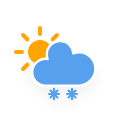
t = 0.00 s
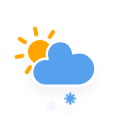
t = 1.95 s
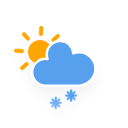
t = 3.45 s
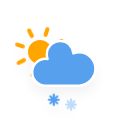
t = 4.95 s
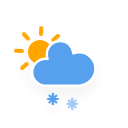
t = 6.83 s
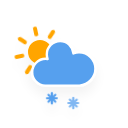
t = 8.70 s

The animated SVG that drew these frames (rendered in a browser with its animation timeline set to each time). Animation: 4 CSS @keyframes rules; frames cover the first 8.70 s, repeats indefinitely.

<?xml version="1.0" encoding="utf-8"?>
<!-- (c) ammap.com | SVG weather icons -->
<svg
    version="1.1"
    xmlns="http://www.w3.org/2000/svg"
    xmlns:xlink="http://www.w3.org/1999/xlink"
    width="128"
    height="128"
    viewbox="0 0 64 64">
    <defs>
        <filter id="blur" width="200%" height="200%">
            <feGaussianBlur in="SourceAlpha" stdDeviation="3"/>
            <feOffset dx="0" dy="4" result="offsetblur"/>
            <feComponentTransfer>
                <feFuncA type="linear" slope="0.05"/>
            </feComponentTransfer>
            <feMerge> 
                <feMergeNode/>
                <feMergeNode in="SourceGraphic"/> 
            </feMerge>
        </filter>
        <style type="text/css">
/*
** CLOUDS
*/
@keyframes am-weather-cloud-2 {
  0% {
    -webkit-transform: translate(0px,0px);
       -moz-transform: translate(0px,0px);
        -ms-transform: translate(0px,0px);
            transform: translate(0px,0px);
  }

  50% {
    -webkit-transform: translate(2px,0px);
       -moz-transform: translate(2px,0px);
        -ms-transform: translate(2px,0px);
            transform: translate(2px,0px);
  }

  100% {
    -webkit-transform: translate(0px,0px);
       -moz-transform: translate(0px,0px);
        -ms-transform: translate(0px,0px);
            transform: translate(0px,0px);
  }
}

.am-weather-cloud-2 {
  -webkit-animation-name: am-weather-cloud-2;
     -moz-animation-name: am-weather-cloud-2;
          animation-name: am-weather-cloud-2;
  -webkit-animation-duration: 3s;
     -moz-animation-duration: 3s;
          animation-duration: 3s;
  -webkit-animation-timing-function: linear;
     -moz-animation-timing-function: linear;
          animation-timing-function: linear;
  -webkit-animation-iteration-count: infinite;
     -moz-animation-iteration-count: infinite;
          animation-iteration-count: infinite;
}

/*
** SUN
*/
@keyframes am-weather-sun {
  0% {
    -webkit-transform: rotate(0deg);
       -moz-transform: rotate(0deg);
        -ms-transform: rotate(0deg);
            transform: rotate(0deg);
  }

  100% {
    -webkit-transform: rotate(360deg);
       -moz-transform: rotate(360deg);
        -ms-transform: rotate(360deg);
            transform: rotate(360deg);
  }
}

.am-weather-sun {
  -webkit-animation-name: am-weather-sun;
     -moz-animation-name: am-weather-sun;
      -ms-animation-name: am-weather-sun;
          animation-name: am-weather-sun;
  -webkit-animation-duration: 9s;
     -moz-animation-duration: 9s;
      -ms-animation-duration: 9s;
          animation-duration: 9s;
  -webkit-animation-timing-function: linear;
     -moz-animation-timing-function: linear;
      -ms-animation-timing-function: linear;
          animation-timing-function: linear;
  -webkit-animation-iteration-count: infinite;
     -moz-animation-iteration-count: infinite;
      -ms-animation-iteration-count: infinite;
          animation-iteration-count: infinite;
}

@keyframes am-weather-sun-shiny {
  0% {
    stroke-dasharray: 3px 10px;
    stroke-dashoffset: 0px;
  }

  50% {
    stroke-dasharray: 0.1px 10px;
    stroke-dashoffset: -1px;
  }

  100% {
    stroke-dasharray: 3px 10px;
    stroke-dashoffset: 0px;
  }
}

.am-weather-sun-shiny line {
  -webkit-animation-name: am-weather-sun-shiny;
     -moz-animation-name: am-weather-sun-shiny;
      -ms-animation-name: am-weather-sun-shiny;
          animation-name: am-weather-sun-shiny;
  -webkit-animation-duration: 2s;
     -moz-animation-duration: 2s;
      -ms-animation-duration: 2s;
          animation-duration: 2s;
  -webkit-animation-timing-function: linear;
     -moz-animation-timing-function: linear;
      -ms-animation-timing-function: linear;
          animation-timing-function: linear;
  -webkit-animation-iteration-count: infinite;
     -moz-animation-iteration-count: infinite;
      -ms-animation-iteration-count: infinite;
          animation-iteration-count: infinite;
}

/*
** SNOW
*/
@keyframes am-weather-snow {
  0% {
    -webkit-transform: translateX(0) translateY(0);
       -moz-transform: translateX(0) translateY(0);
        -ms-transform: translateX(0) translateY(0);
            transform: translateX(0) translateY(0);
  }

  33.33% {
    -webkit-transform: translateX(-1.2px) translateY(2px);
       -moz-transform: translateX(-1.2px) translateY(2px);
        -ms-transform: translateX(-1.2px) translateY(2px);
            transform: translateX(-1.2px) translateY(2px);
  }

  66.66% {
    -webkit-transform: translateX(1.4px) translateY(4px);
       -moz-transform: translateX(1.4px) translateY(4px);
        -ms-transform: translateX(1.4px) translateY(4px);
            transform: translateX(1.4px) translateY(4px);
    opacity: 1;
  }

  100% {
    -webkit-transform: translateX(-1.6px) translateY(6px);
       -moz-transform: translateX(-1.6px) translateY(6px);
        -ms-transform: translateX(-1.6px) translateY(6px);
            transform: translateX(-1.6px) translateY(6px);
    opacity: 0;
  }
}

.am-weather-snow-1 {
  -webkit-animation-name: am-weather-snow;
     -moz-animation-name: am-weather-snow;
      -ms-animation-name: am-weather-snow;
          animation-name: am-weather-snow;
  -webkit-animation-duration: 2s;
     -moz-animation-duration: 2s;
      -ms-animation-duration: 2s;
          animation-duration: 2s;
  -webkit-animation-timing-function: linear;
     -moz-animation-timing-function: linear;
      -ms-animation-timing-function: linear;
          animation-timing-function: linear;
  -webkit-animation-iteration-count: infinite;
     -moz-animation-iteration-count: infinite;
      -ms-animation-iteration-count: infinite;
          animation-iteration-count: infinite;
}

.am-weather-snow-2 {
  -webkit-animation-name: am-weather-snow;
     -moz-animation-name: am-weather-snow;
      -ms-animation-name: am-weather-snow;
          animation-name: am-weather-snow;
  -webkit-animation-delay: 1.2s;
     -moz-animation-delay: 1.2s;
      -ms-animation-delay: 1.2s;
          animation-delay: 1.2s;
  -webkit-animation-duration: 2s;
     -moz-animation-duration: 2s;
      -ms-animation-duration: 2s;
          animation-duration: 2s;
  -webkit-animation-timing-function: linear;
     -moz-animation-timing-function: linear;
      -ms-animation-timing-function: linear;
          animation-timing-function: linear;
  -webkit-animation-iteration-count: infinite;
     -moz-animation-iteration-count: infinite;
      -ms-animation-iteration-count: infinite;
          animation-iteration-count: infinite;
}
</style>
    </defs>
    <g filter="url(#blur)" id="snowy-3">
        <g transform="translate(20,10)">
            <g transform="translate(0,16)">
                <g class="am-weather-sun">
                    <g>
                        <line fill="none" stroke="orange" stroke-linecap="round" stroke-width="2" transform="translate(0,9)" x1="0" x2="0" y1="0" y2="3"/>
                    </g>
                    <g transform="rotate(45)">
                        <line fill="none" stroke="orange" stroke-linecap="round" stroke-width="2" transform="translate(0,9)" x1="0" x2="0" y1="0" y2="3"/>
                    </g>
                    <g transform="rotate(90)">
                        <line fill="none" stroke="orange" stroke-linecap="round" stroke-width="2" transform="translate(0,9)" x1="0" x2="0" y1="0" y2="3"/>
                    </g>
                    <g transform="rotate(135)">
                        <line fill="none" stroke="orange" stroke-linecap="round" stroke-width="2" transform="translate(0,9)" x1="0" x2="0" y1="0" y2="3"/>
                    </g>
                    <g transform="rotate(180)">
                        <line fill="none" stroke="orange" stroke-linecap="round" stroke-width="2" transform="translate(0,9)" x1="0" x2="0" y1="0" y2="3"/>
                    </g>
                    <g transform="rotate(225)">
                        <line fill="none" stroke="orange" stroke-linecap="round" stroke-width="2" transform="translate(0,9)" x1="0" x2="0" y1="0" y2="3"/>
                    </g>
                    <g transform="rotate(270)">
                        <line fill="none" stroke="orange" stroke-linecap="round" stroke-width="2" transform="translate(0,9)" x1="0" x2="0" y1="0" y2="3"/>
                    </g>
                    <g transform="rotate(315)">
                        <line fill="none" stroke="orange" stroke-linecap="round" stroke-width="2" transform="translate(0,9)" x1="0" x2="0" y1="0" y2="3"/>
                    </g>
                </g>
                <circle cx="0" cy="0" fill="orange" r="5" stroke="orange" stroke-width="2"/>
            </g>
            <g>
                <path d="M47.7,35.4c0-4.6-3.7-8.2-8.2-8.2c-1,0-1.9,0.2-2.8,0.5c-0.3-3.4-3.1-6.2-6.6-6.2c-3.7,0-6.7,3-6.7,6.7c0,0.8,0.2,1.6,0.4,2.3    c-0.3-0.1-0.7-0.1-1-0.1c-3.7,0-6.7,3-6.7,6.7c0,3.6,2.9,6.6,6.5,6.7l17.2,0C44.2,43.3,47.7,39.8,47.7,35.4z" fill="#57A0EE" stroke="white" stroke-linejoin="round" stroke-width="1.2" transform="translate(-20,-11)"/>
            </g>
            <g class="am-weather-snow-1">
                <g transform="translate(7,28)">
                    <line fill="none" stroke="#57A0EE" stroke-linecap="round" stroke-width="1.2" transform="translate(0,9), rotate(0)" x1="0" x2="0" y1="-2.5" y2="2.5" />
                    <line fill="none" stroke="#57A0EE" stroke-linecap="round" stroke-width="1" transform="translate(0,9), rotate(45)" x1="0" x2="0" y1="-2.5" y2="2.5" />
                    <line fill="none" stroke="#57A0EE" stroke-linecap="round" stroke-width="1" transform="translate(0,9), rotate(90)" x1="0" x2="0" y1="-2.5" y2="2.5" />
                    <line fill="none" stroke="#57A0EE" stroke-linecap="round" stroke-width="1" transform="translate(0,9), rotate(135)" x1="0" x2="0" y1="-2.5" y2="2.5" />
                </g>
            </g>
            <g class="am-weather-snow-2">
                <g transform="translate(16,28)">
                    <line fill="none" stroke="#57A0EE" stroke-linecap="round" stroke-width="1.2" transform="translate(0,9), rotate(0)" x1="0" x2="0" y1="-2.5" y2="2.5" />
                    <line fill="none" stroke="#57A0EE" stroke-linecap="round" stroke-width="1" transform="translate(0,9), rotate(45)" x1="0" x2="0" y1="-2.5" y2="2.5" />
                    <line fill="none" stroke="#57A0EE" stroke-linecap="round" stroke-width="1" transform="translate(0,9), rotate(90)" x1="0" x2="0" y1="-2.5" y2="2.5" />
                    <line fill="none" stroke="#57A0EE" stroke-linecap="round" stroke-width="1" transform="translate(0,9), rotate(135)" x1="0" x2="0" y1="-2.5" y2="2.5" />
                </g>
            </g>
        </g>
    </g>
</svg>